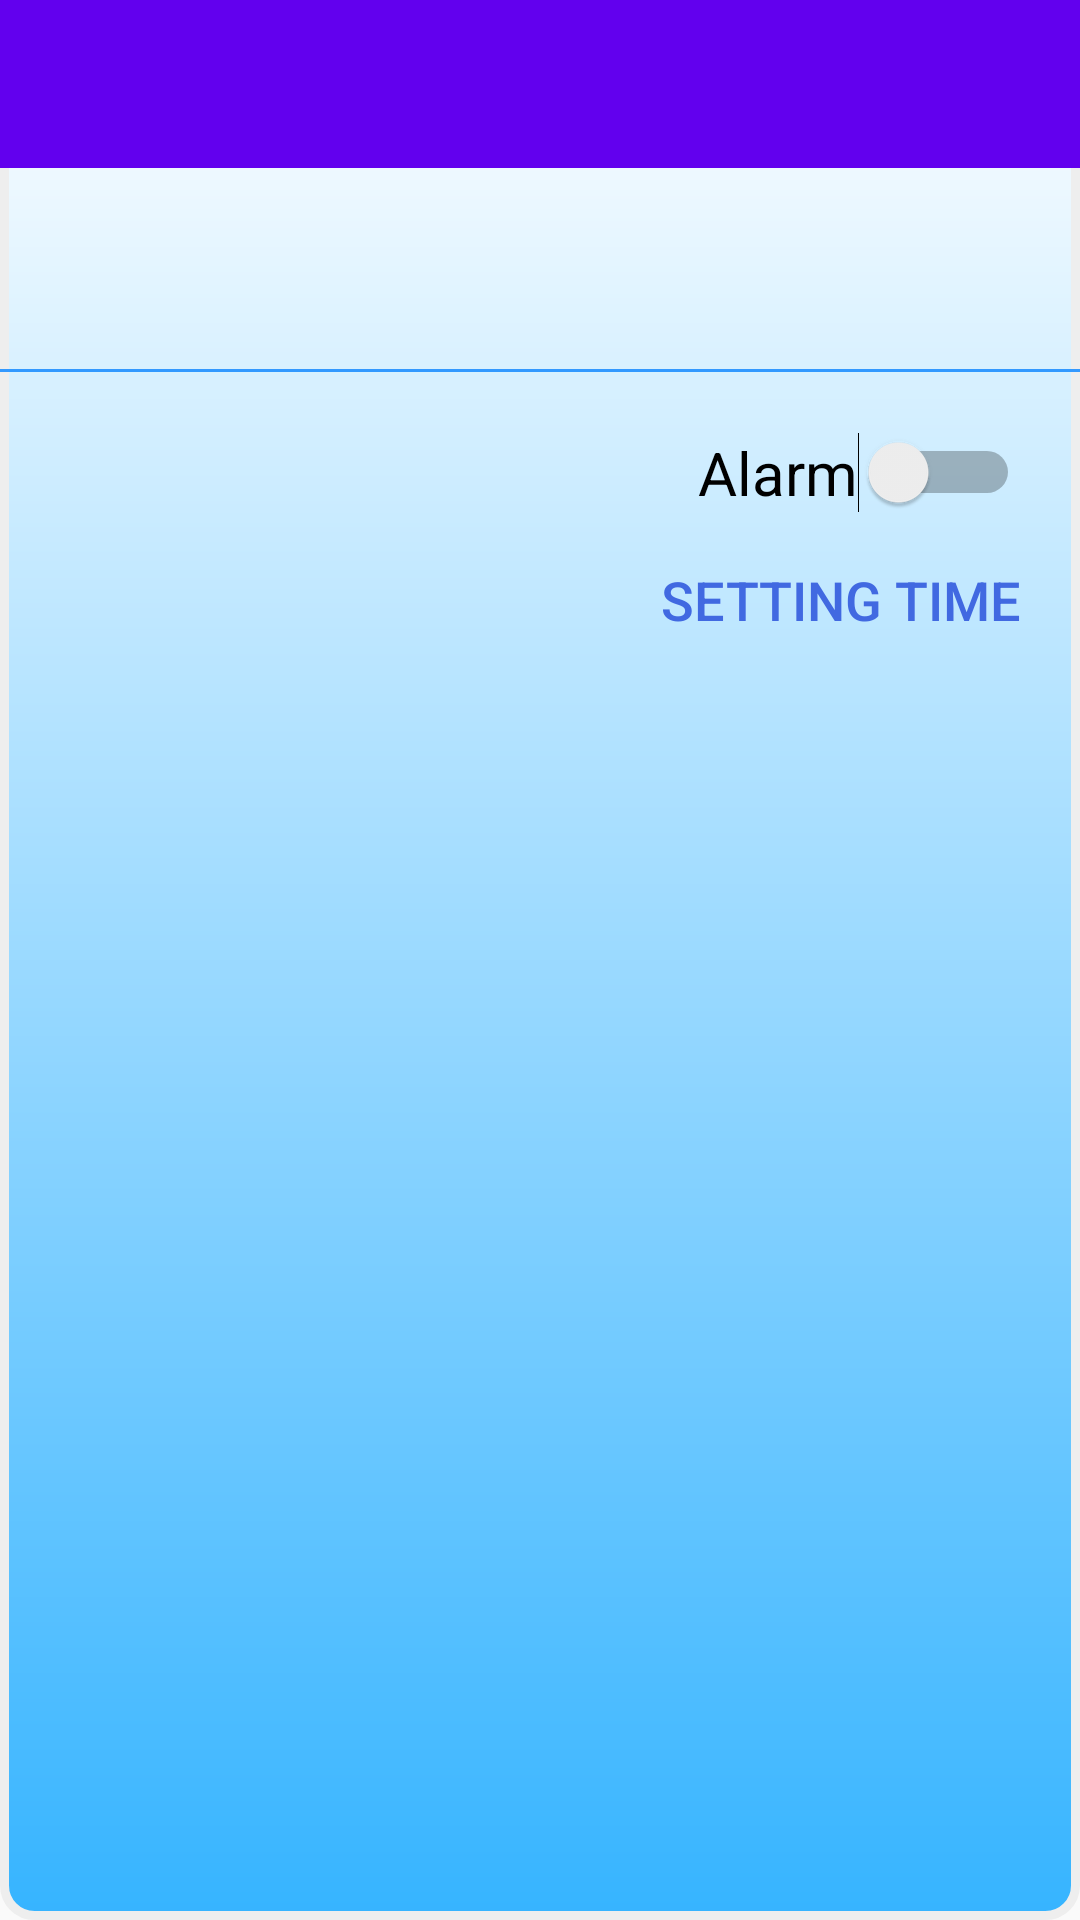

Reconstruct the res/layout file that produces this screen, plus the resources it refers to.
<!-- AndroidManifest.xml: application theme AppTheme -->
<!-- res/layout/alarm_layout.xml -->
<?xml version="1.0" encoding="utf-8"?>
<LinearLayout xmlns:android="http://schemas.android.com/apk/res/android"
    xmlns:app="http://schemas.android.com/apk/res-auto"
    android:layout_width="fill_parent"
    android:layout_height="fill_parent"
    android:background="@drawable/bg"
    android:orientation="vertical" >


    <android.support.v7.widget.Toolbar
        android:id="@+id/sub_toolbar"
        android:layout_width="match_parent"
        android:layout_height="wrap_content"
        android:height="?actionBarSize"
        android:background="?attr/colorPrimary"
        app:popupTheme="@style/AppTheme.PopupOverlay"
        app:theme="@style/ThemeOverlay.AppCompat.Dark.ActionBar"
    />

    



    

    <LinearLayout
        android:orientation="vertical"
        android:layout_width="fill_parent"
        android:layout_height="wrap_content"
        android:focusable="true"
        >

    <TextView
        android:id="@+id/text_view"
        android:layout_width="wrap_content"
        android:layout_height="wrap_content"
        android:textSize="20sp"
        android:textColor="#000000"
        android:gravity="center"
        android:layout_gravity="center"
        android:layout_marginTop="20dp"
        />

    <TextView
        android:id="@+id/text_view_line"
        android:layout_width="match_parent"
        android:layout_height="3px"
        android:background="#3399FF"
        android:layout_marginTop="20dp"
        />

    <Switch
        android:id="@+id/alarm_set"
        android:layout_width="wrap_content"
        android:layout_height="wrap_content"
        android:switchTextOff="@string/set_alarm_off"
        android:switchTextOn="@string/set_alarm_on"
        android:text="@string/set_alarm_title"
        android:layout_gravity="right"
        android:textSize="20sp"
        android:layout_marginTop="20dp"
        android:layout_marginRight="20dp"
        android:layout_marginBottom="5dp"
        />

    <Button
        android:id="@+id/btn_time"
        android:layout_width="wrap_content"
        android:layout_height="wrap_content"
        android:background="#00000000"
        android:textColor="#4169E1"
        android:layout_gravity="right"
        android:textSize="18sp"
        android:layout_marginRight="20dp"
        android:text="@string/btn_time"
        android:onClick="onButtonClick"/>

    </LinearLayout>

</LinearLayout>
<!-- resources referenced by this layout -->
<resources>
  <!-- drawable bg (drawable) -->
  <?xml version="1.0" encoding="utf-8"?>
  <shape xmlns:android="http://schemas.android.com/apk/res/android"
      android:shape="rectangle" >
  
      <gradient
          android:angle="90"
          android:endColor="#ffffff"
          android:startColor="#36B4FF" />
  
      <stroke
          android:width="3dp"
          android:color="#EEE" />
  
      <corners
          android:bottomLeftRadius="10dp"
          android:bottomRightRadius="10dp"
          android:topLeftRadius="10dp"
          android:topRightRadius="10dp" />
  
  </shape>
  <string name="btn_time">Setting Time</string>
  <string name="set_alarm_off">Off</string>
  <string name="set_alarm_on">On</string>
  <string name="set_alarm_title">Alarm</string>
  <style name="AppTheme.PopupOverlay" parent="ThemeOverlay.AppCompat.Light" />
  <style name="AppTheme" parent="Theme.AppCompat.Light.NoActionBar">
  
          
          <item name="colorPrimary">@color/colorPrimary</item>
          <item name="colorPrimaryDark">@color/colorPrimaryDark</item>
          <item name="colorAccent">@color/colorAccent</item>
      </style>
  <!-- not gathered from this repository: default colours our renderer supplied (Android Studio template values) -->
  <color name="colorPrimary">#FF6200EE</color>
  <color name="colorPrimaryDark">#FF3700B3</color>
  <color name="colorAccent">#FF03DAC5</color>
</resources>
